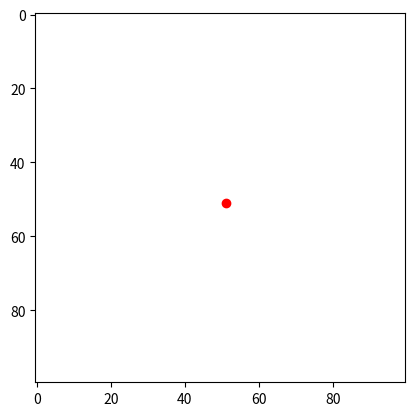

The script that saved this image:
"""
[redacted]

Langton's ant is a two-dimensional cellular automaton that 
follows a simple set of rules. The ant moves on a grid of 
cells, each of which can be in one of two states: black or 
white. At each step, the ant looks at the color of the cell
it is currently on, and then performs the following actions:

If the cell is white, the ant turns 90 degrees to the right 
and changes the color of the cell to black.

If the cell is black, the ant turns 90 degrees to the left 
and changes the color of the cell to white.
"""

import numpy as np
import matplotlib.pyplot as plt
import matplotlib.animation as animation

# Set the size of the grid
N = 100

# Create a grid of cells and initialize them to be white
grid = np.ones((N, N))

# Place the ant at the center of the grid, facing up
x, y = N // 2, N // 2
direction = 0  # 0: up, 1: right, 2: down, 3: left

# Implement the update function for the animation
def update(num):
    global x, y, direction
    
    # Get the color of the current cell
    cell_color = grid[x, y]
    
    # Update the direction and color of the cell based on the rules of Langton's ant
    if cell_color == 1:  # White cell
        direction = (direction + 1) % 4
        grid[x, y] = 0
    else:  # Black cell
        direction = (direction - 1) % 4
        grid[x, y] = 1
    
    # Update the position of the ant based on the direction it is facing
    if direction == 0:  # Ant is facing up
        x -= 1
    elif direction == 1:  # Ant is facing right
        y += 1
    elif direction == 2:  # Ant is facing down
        x += 1
    elif direction == 3:  # Ant is facing left
        y -= 1
    
    # Wrap the ant's position around the edges of the grid if it goes off the grid
    x = x % N
    y = y % N
    
    # Update the plot with the new grid and ant position
    im.set_array(grid)
    line.set_data([x], [y])
    return im, line

# Set up the plot
fig, ax = plt.subplots()
im = ax.imshow(grid, cmap='binary')
line, = ax.plot([x], [y], 'ro')

# Create the animation using the update function
ani = animation.FuncAnimation(fig, update, frames=range(1000), interval=10, blit=True)

# Show the plot
plt.show()